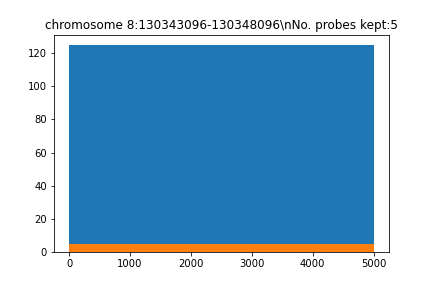

The table this chart was drawn from, first rows:
seq, name, gc, genome, local_genome, pb_index, reg_index, reg_name, repetitive, tm, top_transcriptome, transcriptome
b'AGCTGGGCCTGTTCATGCCACCGCGAAGCGGAAGGCGG…, chr7_55907282_55912282_5kb_pb_40, 0.7, 90.0, 24.0, 40, 0, chromosome 8:130343096-130348096, 0.0, 91.06, 0.0, 0.0
b'AGGCCACCGTGAGGCAAGAGCTGGATGTAGACAGGCCA…, chr7_55907282_55912282_5kb_pb_406, 0.6, 99.0, 24.0, 406, 0, chromosome 8:130343096-130348096, 2.0, 85.66, 0.0, 1.0
b'TGCCGGGAGGTAGGAGTTGGGCCAAAAGATTTAAGCAC…, chr7_55907282_55912282_5kb_pb_1021, 0.5, 92.0, 24.0, 1021, 0, chromosome 8:130343096-130348096, 0.0, 82.45, 0.0, 7.0
b'TTCATTATAACAGGTGAATAGCATAATGAGAGACTGGC…, chr7_55907282_55912282_5kb_pb_1807, 0.35, 88.0, 24.0, 1807, 0, chromosome 8:130343096-130348096, 0.0, 72.78, 4.0, 12.0
b'AGTATGTCATGATATGACATACCTTGAAGAGAAGTTAA…, chr7_55907282_55912282_5kb_pb_4001, 0.325, 88.0, 24.0, 4001, 0, chromosome 8:130343096-130348096, 0.0, 70.86, 0.0, 20.0
